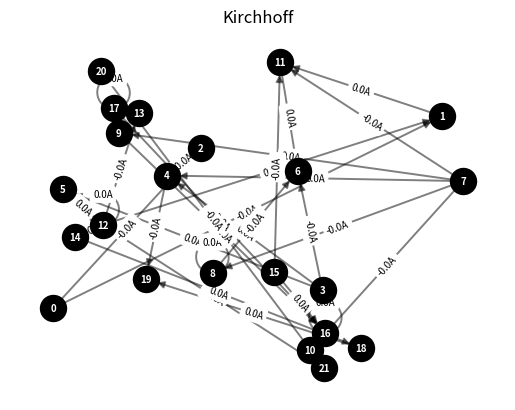
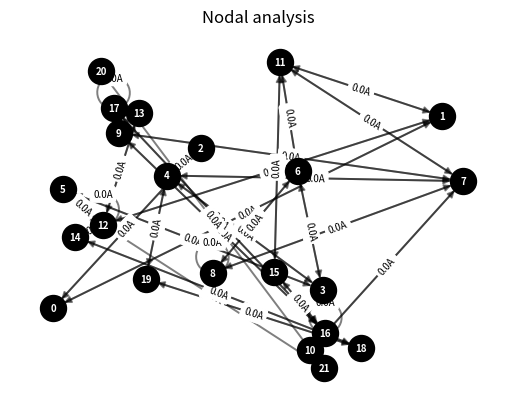

Generate these figures, in order, with matplotlib:
from copy import copy
import numpy as np
import scipy.linalg
import time
from matplotlib import pyplot as plt
import networkx as nx
import random
import matplotlib as mtplt
from numpy.linalg import LinAlgError


class Generator:
    # rather bad code, but... its generator after all
    data_dir = "./data/{}"

    def __init__(self):
        pass


    def load_graph(self, path):
        with open(Generator.data_dir.format(path), "r") as f:
            lines = f.read().splitlines()

        sem = tuple(int(part) for part in lines[0].split(' '))
        edges = [(int(x), int(y), dict(R=int(r))) for x, y, r in [k.split(' ') for k in lines[1:]]]

        G = nx.DiGraph()
        G.add_edges_from(edges)

        return G, (sem[i] for i in range(3)), nx.shell_layout(G)


    def generate_grid(self, n):
        edges = []
        max_node_num = n * n

        def check_and_append(i, s):
            if s < max_node_num and i < max_node_num:
                edges.append((i, s, {"R": random.randint(1, 10)}))

        for i in range(max_node_num):
            if i // n == (i + 1) // n:
                check_and_append(i, i + 1)
            check_and_append(i, i + n)

        G = nx.DiGraph()
        G.add_edges_from(edges)

        pos = {
            i: [i // n, -(i % n)] for i in range(n * n)
        }

        return G, (0, (n * n) - 1, random.randint(10, 100)), pos

    def generate_random(self, n):
        try:
            G, (s, t, E), l = self.generate_random_(n)
            solve_graph_kirchhoff(G.copy(), s, t, E)
            solve_graph_nodal(G.copy().to_undirected(), s, t, E)
            return G, (s, t, E), l
        except LinAlgError:
            return self.generate_random(n)

    def generate_random_(self, n):
        G = nx.DiGraph()
        for i in range(n):
            for j in range(i, n):
                if random.randint(1, 15) == 1:
                    G.add_edge(i, j, R=random.randint(1, 20))

        G.remove_nodes_from(list(nx.isolates(G)))
        G = nx.convert_node_labels_to_integers(G, first_label=0)
        random_nodes = random.sample(list(G.nodes()), 2)
        return G, (random_nodes[0], random_nodes[1], random.randint(10, 100)), nx.random_layout(G)


    def tri_cubic(self):
        G = nx.petersen_graph()
        edges_petersen = list(G.edges())
        G = nx.DiGraph()
        for a, b in edges_petersen:
            G.add_edge(a, b, R=random.randint(1,10))

        random_edge = random.choice(list(G.edges()))
        pos = {0: [-9, 2], 2: [9, 2], 1: [0, 8], 4: [-5, -10], 3: [5, -10],  # outer
               5: [-4, 0], 8: [3, -6], 9: [-3, -6], 6: [0, 3], 7: [4, 0]
               }

        return G, (random_edge[0], random_edge[1], random.randint(10, 50)), pos

    def bridge_graph(self):
        try:
            G, (s, t, E), l = self.bridge_graph_()
            solve_graph_kirchhoff(G.copy(), s, t, E)
            return G, (s, t, E), l
        except LinAlgError:
            return self.bridge_graph()


    def bridge_graph_(self):
        n = 12
        G1 = nx.DiGraph()
        G2 = nx.DiGraph()
        for i in range(n):
            for j in range(i, n):
                if random.randint(1, 3) == 1:
                    G1.add_edge(i, j, R=random.randint(1, 20))
                elif random.randint(1, 2) == 1:
                    G2.add_edge(i+n, j+n, R=random.randint(1, 20))

        G1.remove_nodes_from(list(nx.isolates(G1)))
        G2.remove_nodes_from(list(nx.isolates(G2)))
        G1 = nx.convert_node_labels_to_integers(G1, first_label=0)
        max_node_from_g1 = max(G1.nodes()) + 1
        G2 = nx.convert_node_labels_to_integers(G2, first_label=max_node_from_g1)

        rand_g1 = random.sample(list(G1.nodes()), 2)
        rand_g2 = random.sample(list(G2.nodes()), 2)

        G = nx.compose(G1, G2)
        for i in range(2):
            G.add_edge(rand_g1[i], rand_g2[i], R=40)

        pos1 = nx.shell_layout(G1)
        pos2 = nx.shell_layout(G2)
        pos1 = {k: [v[0]-2, v[1]-2] for k, v in pos1.items()}

        return G, (rand_g1[0], rand_g2[0], random.randint(10, 100)), {**pos1, **pos2}


# Ax = b
def gauss_jordan_alg(e):
    eps = 1.0e-10
    n, m = e.shape
    equation = np.copy(e)

    for j in range(n):
        # search for maxpivot
        maxpivot = j
        for i in range(j + 1, n):
            if np.fabs(equation[i, j]) > np.fabs(equation[maxpivot, j]):
                maxpivot = i

        if np.fabs(equation[maxpivot, j]) < eps:
            # singular matrix
            return equation[:, n]

        # swap rows
        equation[maxpivot, :], equation[j, :] = copy(equation[j, :]), copy(equation[maxpivot, :])
        # equation[maxpivot, :], equation[j, :] = equation[j, :], equation[maxpivot, :]

        pivot = equation[j, j]
        equation[j, :] /= pivot  # scale by pivot
        for i in range(n):
            if i == j:
                continue
            equation[i, :] = equation[i, :] - equation[i, j] * equation[j, :]

    return equation[:, n]


def get_random_equation(n):
    return np.random.uniform(low=-50.0, high=50.0, size=(n, n + 1))


def timeit(func):
    startTime = time.perf_counter()
    return func(), round(time.perf_counter() - startTime, 3)


def task1():
    times = [[] for _ in range(3)]
    ns = []
    format_str = "|{:^5}|{:^13}|{:^13}|{:^13}|"
    print(format_str.format("n", "gauss-jordan", "linalg", "lstsq"))
    for n in range(500, 901, 50):
        equation = get_random_equation(n)
        t = [0] * 3
        gauss_jordan, t[0] = timeit(lambda: gauss_jordan_alg(equation))
        linalg, t[1] = timeit(lambda: np.linalg.solve(equation[:, 0:n], equation[:, n]))
        lstsq, t[2] = timeit(lambda: np.linalg.lstsq(equation[:, 0:n], equation[:, n], rcond=-1)[0])
        if not np.allclose(gauss_jordan, linalg) or not np.allclose(gauss_jordan, lstsq):
            print("Bad solution! {}".format(n))

        print(format_str.format(n, str(t[0]) + 's', str(t[1]) + 's', str(t[2]) + 's'))
        for i in range(3):
            times[i].append(t[i])
        ns.append(n)

    plt.plot(ns, times[0], 'r.', label="gauss jordan")
    plt.plot(ns, times[1], 'g+', label="linalg")
    plt.plot(ns, times[2], 'b^', label="lstsq")
    plt.xlabel("n")
    plt.ylabel("Time [s]")
    plt.legend()
    plt.show()


def lu_factor(A_orig):
    A = np.copy(A_orig)  # preserve original matrix
    n = A.shape[0]
    pivot = np.arange(0, n)
    for k in range(n - 1):
        # find pivot
        m_row = np.argmax(abs(A[k:n, k])) + k  # max row
        pivot[[k, m_row]] = pivot[[m_row, k]]
        A[[k, m_row]] = A[[m_row, k]]  # swap

        # eliminate
        for i in range(k + 1, n):
            A[i, k] = A[i, k] / A[k, k]
            for j in range(k + 1, n):
                A[i, j] -= A[i, k] * A[k, j]

    # extract triangular matrices
    L = np.tril(A)
    U = np.triu(A)
    for i in range(n):
        L[i][i] = 1

    return L, U


def get_random_square_matrix(n):
    return np.random.uniform(low=-30.0, high=30.0, size=(n, n))


def task2():
    format_str = "|{:^5}|{:^9}|"
    print(format_str.format("n", "correct?"))
    for n in [3, 50, 100, 200, 300]:
        A = get_random_square_matrix(n)
        (P, L, U) = scipy.linalg.lu(A)
        (L2, U2) = lu_factor(A)

        correct = np.allclose(L, L2) and np.allclose(U, U2)
        print(format_str.format(n, "yes" if correct else "no"))


def draw_graph(G, layout, title):
    plt.figure(title)
    nx.draw_networkx_nodes(G, layout,
                           node_color='black',
                           node_size=350)

    nx.draw_networkx_edges(G, layout, width=1.4, alpha=0.5)
    nx.draw_networkx_labels(G, layout, font_size=7, font_color="white", font_weight='bold')
    nx.draw_networkx_edge_labels(G, layout,
                                 font_size=7,
                                 edge_labels={k: str(round(v, 3)) + 'A' for k, v in
                                              nx.get_edge_attributes(G, 'I').items()})

    plt.axis('off')
    plt.title(title)
    plt.draw()


def solve_graph_kirchhoff(G, s, t, E):
    G.add_edge(s, t, R=0)
    edges_num = G.number_of_edges()
    # Ax = b
    A = np.zeros((edges_num, edges_num))
    B = np.zeros(edges_num)

    # create loops, and calculate voltages
    # for each cycle sum of voltages will be 0
    cycles = nx.cycle_basis(G.to_undirected())
    cycles_len = len(cycles)
    edges_list = list(G.edges())
    edges_list_len = G.number_of_edges()
    for cycle_index, cycle in enumerate(cycles):
        for edge in zip(cycle, cycle[1:] + [cycle[0]]):  # close cycle, and create pairs
            if edge == (s, t):
                B[cycle_index] = E
            elif edge == (t, s):
                B[cycle_index] = -E
            else:
                (a, b) = (edge[0], edge[1])
                if edge in edges_list:
                    col = edges_list.index(edge)
                    A[cycle_index][col] = G[a][b]['R']
                else:  # reversed edge
                    col = edges_list.index((b, a))
                    A[cycle_index][col] = -G[b][a]['R']

    for i, node in enumerate(G.nodes()):
        index = cycles_len + i  # might be off by one error
        if index == edges_list_len:  # we have enough equations!
            break

        for edge in G.in_edges(node):  # add in edges
            col = edges_list.index(edge)
            A[index][col] = 1

        for edge in G.out_edges(node):  # sub out edges
            col = edges_list.index(edge)
            A[index][col] = -1

    I = np.linalg.solve(A, B)

    for i, edge in enumerate(edges_list):
        (a, b) = edge
        if I[i] < 0:  # we need to reverse edge
            orig_R = G[a][b]["R"]
            G.remove_edge(a, b)
            G.add_edge(b, a, R=orig_R, I=abs(I[i]))
        else:
            G[a][b]["I"] = I[i]


    return G


def verify_graph(G, s, t, E):
    eps = 1e-6
    # just check two kirchhoff laws
    for node in G.nodes():
        if node == s or node == t:
            continue

        In = sum([G.edges[e]["I"] for e in G.in_edges(node)])
        Iout = sum([G.edges[e]["I"] for e in G.out_edges(node)])

        if abs(In - Iout) > eps:
            return False

    for cycle_index, cycle in enumerate(nx.cycle_basis(G.to_undirected())):
        U = 0
        for edge in zip(cycle, cycle[1:] + [cycle[0]]):  # close cycle, and create pairs
            if edge == (s, t):
                U += E
            elif edge == (t, s):
                U += -E
            else:
                if edge in G.edges():
                    U -= G.edges[edge]["R"] * G.edges[edge]["I"]
                else:  # reversed edge
                    edge = (edge[1], edge[0])
                    U += G.edges[edge]["R"] * G.edges[edge]["I"]

        if U > eps:
            return False

    return True


# def verify_graph2(G, s, t, E):
#     eps = 1e-6
#     I_in = {}
#     I_out = {}
#     for i in G.nodes():
#         for k, v in G[i].items():
#             I_out[k] = I_out.get(k, 0) + v["I"]
#             I_in[i] = I_in.get(i, 0) + v["I"]
#
#     for k, v in I_in.items():
#         # if k == s or k == t:
#         #     continue
#         if np.fabs(v - I_out[k]) > eps:
#             return False
#     if np.abs(I_out[s] - I_in[t]) > eps:
#         return False
#
#     return True


def solve_graph_nodal(G, s, t, E):
    G.add_edge(s, t, R=1)
    u_dict = {v: None for v in G.nodes}
    u_dict[s] = 0
    u_dict[t] = E
    nx.set_node_attributes(G, u_dict, "U")

    # Ax = b
    nodes_num = G.number_of_nodes()
    A = np.zeros((nodes_num, nodes_num))
    b = np.zeros(nodes_num)
    for node_idx in G.nodes:
        if G.nodes[node_idx]["U"] is not None:
            A[node_idx][node_idx] = 1
            b[node_idx] = G.nodes[node_idx]["U"]
        else:  # we need to calculate
            for k, v in G[node_idx].items():
                rev_R = 1 / v["R"]
                A[node_idx][node_idx] += rev_R
                A[node_idx][k] -= rev_R

    U = np.linalg.solve(A, b)
    for node_idx in G.nodes:
        G.nodes[node_idx]["U"] = U[node_idx]

    G_out = nx.DiGraph()
    for node_idx in G.nodes:
        for k, v in G[node_idx].items():
            I = (G.nodes[node_idx]["U"] - G.nodes[k]["U"]) / v["R"]
            if I > 0:
                G_out.add_edge(node_idx, k, I=I, R=v["R"])
            else:
                G_out.add_edge(k, node_idx, I=abs(I), R=v["R"])

    # just reverse SEM edge, only for printing
    try:
        orig_dict = dict(G_out[t][s])
    except:
        orig_dict = {}
    try:
        G_out.remove_edge(t, s)
        G_out.add_edge(s, t, **orig_dict)
    except:
        pass

    G_out[s][t]["I"] = sum([G_out.edges[node]["I"] for node in G_out.in_edges(s)])

    return G_out


def solve_graph_wrapper(G, tpl, pos):
    (s, t, E) = tpl
    # kirchhoff
    solvedG = solve_graph_kirchhoff(G.copy(), s, t, E)
    res = verify_graph(solvedG, s, t, E)
    print("Kirchoff solution correct?: {}".format(res))
    draw_graph(solvedG, pos, "Kirchhoff")

    # nodal analysis method
    solvedG2 = solve_graph_nodal(G.copy().to_undirected(), s, t, E)
    res = verify_graph(solvedG2, s, t, E)
    draw_graph(solvedG2, pos, "Nodal analysis")
    print("Nodal analysis solution correct?: {}".format(res))

    plt.show()


def task3():
    gen = Generator()
    # solve_graph_wrapper(*gen.load_graph("test.txt"))
    # solve_graph_wrapper(*gen.generate_grid(10))
    solve_graph_wrapper(*gen.generate_random(random.randint(25, 70)))
    # solve_graph_wrapper(*gen.tri_cubic())
    # solve_graph_wrapper(*gen.bridge_graph())


if __name__ == "__main__":
    # task1()
    # task2()
    task3()
    pass
